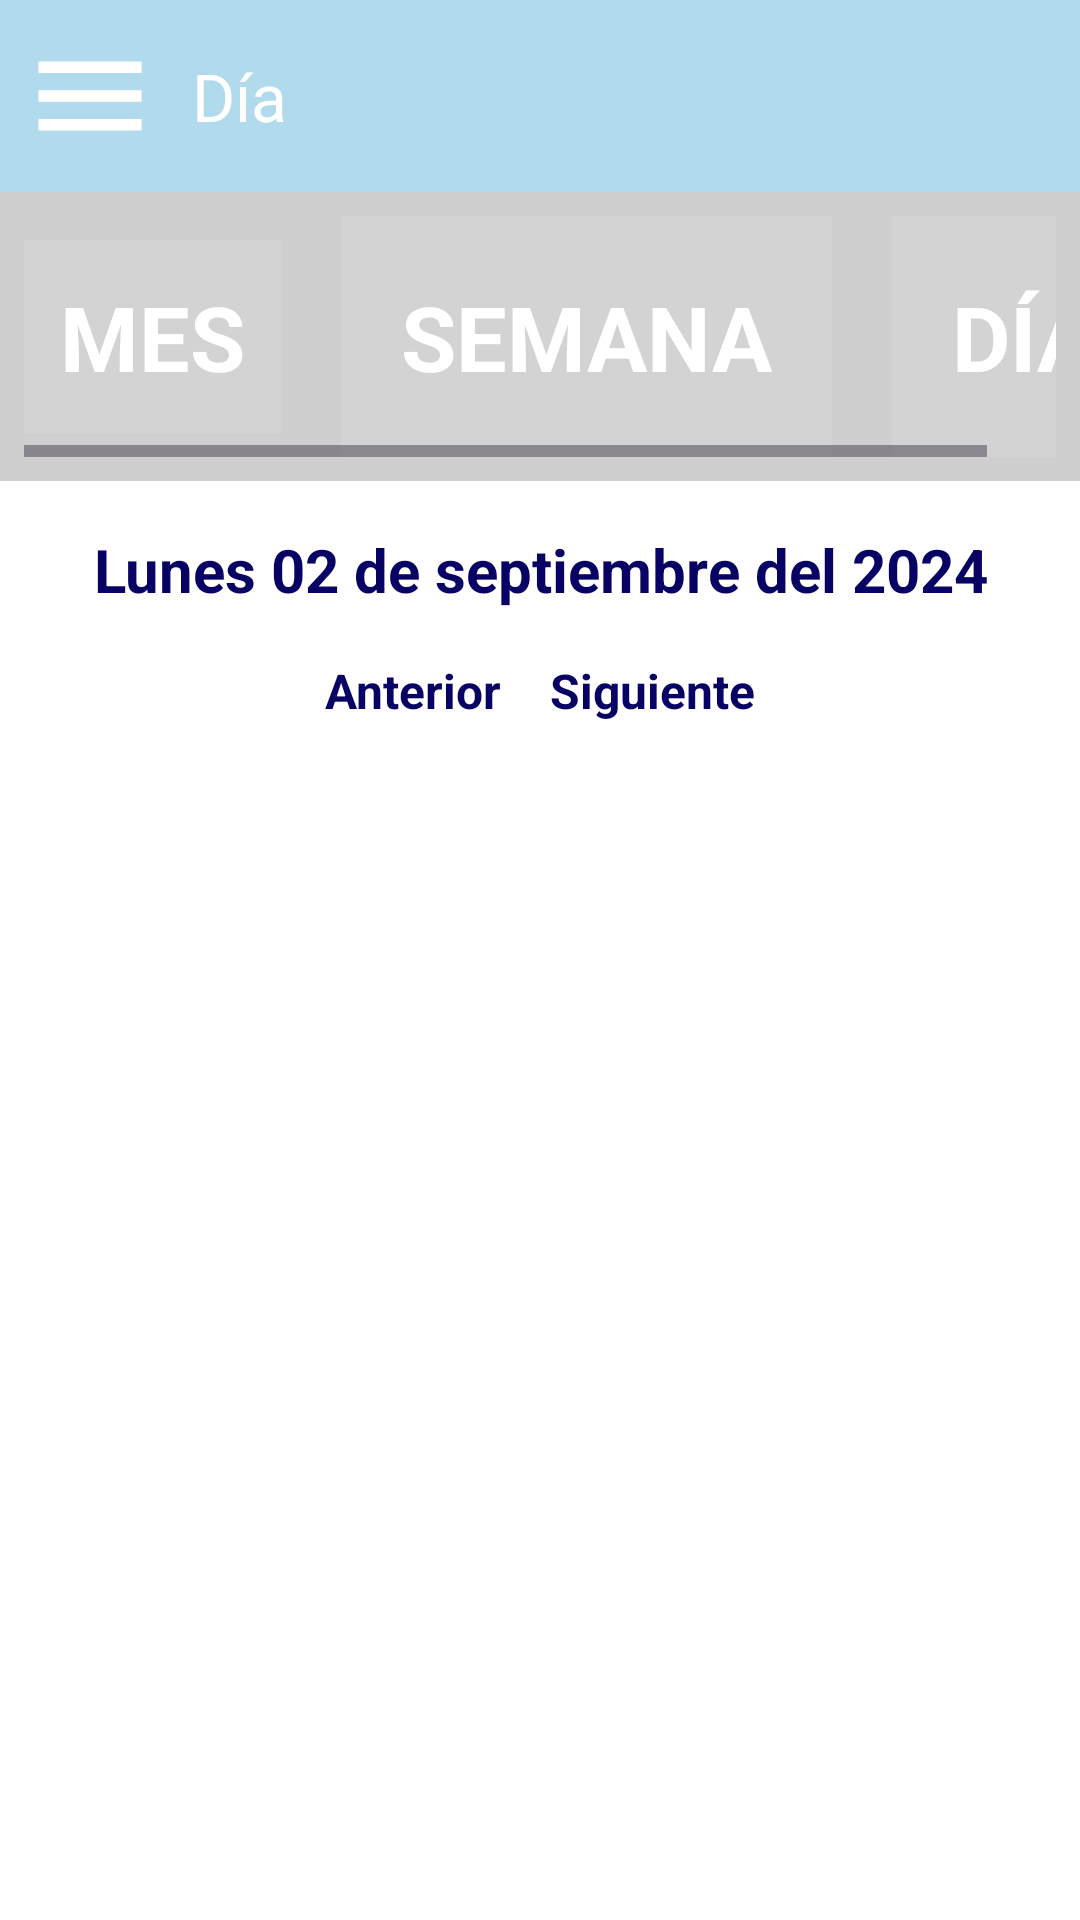

Reconstruct the res/layout file that produces this screen, plus the resources it refers to.
<!-- AndroidManifest.xml: application theme Theme.TT1 -->
<!-- res/layout/activity_dia.xml -->
<?xml version="1.0" encoding="utf-8"?>
<androidx.drawerlayout.widget.DrawerLayout
    xmlns:android="http://schemas.android.com/apk/res/android"
    xmlns:app="http://schemas.android.com/apk/res-auto"
    android:id="@+id/drawer_layout"
    android:layout_width="match_parent"
    android:layout_height="match_parent"
    android:background="#FFFFFF">

    <LinearLayout
        android:layout_width="match_parent"
        android:layout_height="match_parent"
        android:orientation="vertical">

        
        <androidx.appcompat.widget.Toolbar
            android:id="@+id/toolbar"
            android:layout_width="match_parent"
            android:layout_height="?attr/actionBarSize"
            android:background="#B1DAEC"
            app:title="Día"
            app:titleTextColor="#FFFFFF"
            android:elevation="4dp"
            app:navigationIcon="@drawable/ic_menu" />

        
        <HorizontalScrollView
            android:layout_width="match_parent"
            android:layout_height="wrap_content"
            android:background="#cfcfcf"
            android:padding="8dp">

            <LinearLayout
                android:layout_width="wrap_content"
                android:layout_height="wrap_content"
                android:orientation="horizontal"
                android:gravity="center">

                
                <TextView
                    android:id="@+id/view_selector_mes"
                    android:layout_width="wrap_content"
                    android:layout_height="wrap_content"
                    android:padding="12dp"
                    android:text="MES"
                    android:textColor="#FFFF"
                    android:textSize="30sp"
                    android:textStyle="bold"
                    android:background="#D3D3D3"
                    android:gravity="center"
                    android:layout_marginEnd="20dp" />

                <TextView
                    android:id="@+id/view_selector_semana"
                    android:layout_width="wrap_content"
                    android:layout_height="wrap_content"
                    android:padding="20dp"
                    android:text="SEMANA"
                    android:textColor="#FFFF"
                    android:textSize="30sp"
                    android:textStyle="bold"
                    android:background="#D3D3D3"
                    android:gravity="center"
                    android:layout_marginEnd="20dp" />

                <TextView
                    android:id="@+id/view_selector_dia"
                    android:layout_width="wrap_content"
                    android:layout_height="wrap_content"
                    android:padding="20dp"
                    android:text="DÍA"
                    android:textColor="#FFFF"
                    android:textSize="30sp"
                    android:textStyle="bold"
                    android:background="#D3D3D3"
                    android:gravity="center" />
            </LinearLayout>
        </HorizontalScrollView>

        
        <TextView
            android:id="@+id/day_title"
            android:layout_width="match_parent"
            android:layout_height="wrap_content"
            android:text="Lunes 02 de septiembre del 2024"
            android:textSize="20sp"
            android:textStyle="bold"
            android:gravity="center"
            android:textColor="#080265"
            android:layout_marginTop="16dp" />

        
        <LinearLayout
            android:layout_width="match_parent"
            android:layout_height="wrap_content"
            android:orientation="horizontal"
            android:gravity="center"
            android:layout_marginTop="8dp">

            <TextView
                android:id="@+id/previous_day"
                android:layout_width="wrap_content"
                android:layout_height="wrap_content"
                android:padding="8dp"
                android:text="Anterior"
                android:textColor="#080265"
                android:textSize="16sp"
                android:textStyle="bold" />

            <TextView
                android:id="@+id/next_day"
                android:layout_width="wrap_content"
                android:layout_height="wrap_content"
                android:padding="8dp"
                android:text="Siguiente"
                android:textColor="#080265"
                android:textSize="16sp"
                android:textStyle="bold" />
        </LinearLayout>

        
        <androidx.recyclerview.widget.RecyclerView
            android:id="@+id/recycler_view_tareas"
            android:layout_width="match_parent"
            android:layout_height="wrap_content"
            android:layout_marginTop="16dp" />

        
        <androidx.recyclerview.widget.RecyclerView
            android:id="@+id/recycler_view_eventos"
            android:layout_width="match_parent"
            android:layout_height="wrap_content"
            android:layout_marginTop="16dp" />

        
        <Button
            android:id="@+id/add_event_button"
            android:layout_width="73dp"
            android:layout_height="73dp"
            android:layout_gravity="bottom|end"
            android:layout_margin="20dp"
            android:background="@drawable/ic_add"
            android:padding="12dp"
            android:textColor="#0000"
            android:textSize="16sp" />
    </LinearLayout>

    
    <com.google.android.material.navigation.NavigationView
        android:id="@+id/nav_view"
        android:layout_width="wrap_content"
        android:layout_height="match_parent"
        android:layout_gravity="start"
        app:menu="@menu/drawer_menu" />

</androidx.drawerlayout.widget.DrawerLayout>
<!-- resources referenced by this layout -->
<resources>
  <!-- drawable ic_menu (drawable) -->
  <vector xmlns:android="http://schemas.android.com/apk/res/android"
      android:width="60dp"
      android:height="60dp"
      android:viewportWidth="24"
      android:viewportHeight="24"
      android:tint="#FFFFFF">
    <group android:scaleX="0.7639024"
        android:scaleY="0.7639024"
        android:translateX="2.8331707"
        android:translateY="2.8331707">
      <path
          android:fillColor="@android:color/white"
          android:pathData="M3,18h18v-2L3,16v2zM3,13h18v-2L3,11v2zM3,6v2h18L21,6L3,6z"/>
    </group>
  </vector>
  <style name="Theme.TT1" parent="Base.Theme.TT1" />
  <style name="Base.Theme.TT1" parent="Theme.Material3.DayNight.NoActionBar">
          
          
      </style>
</resources>
